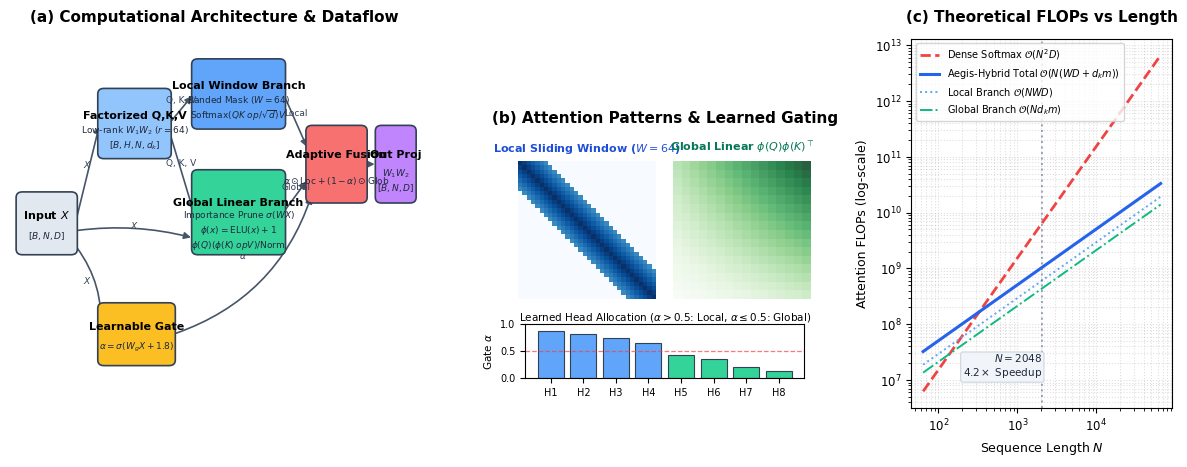
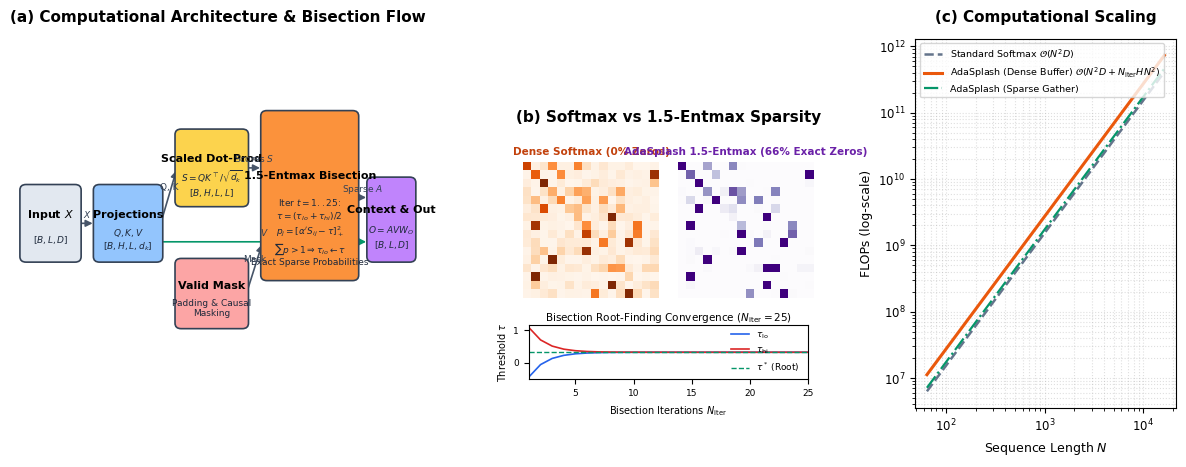
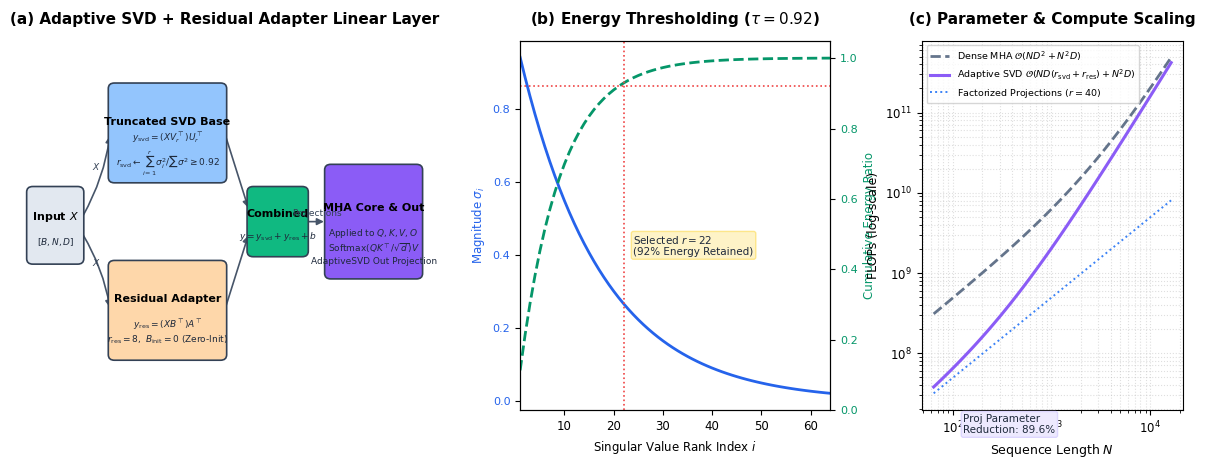
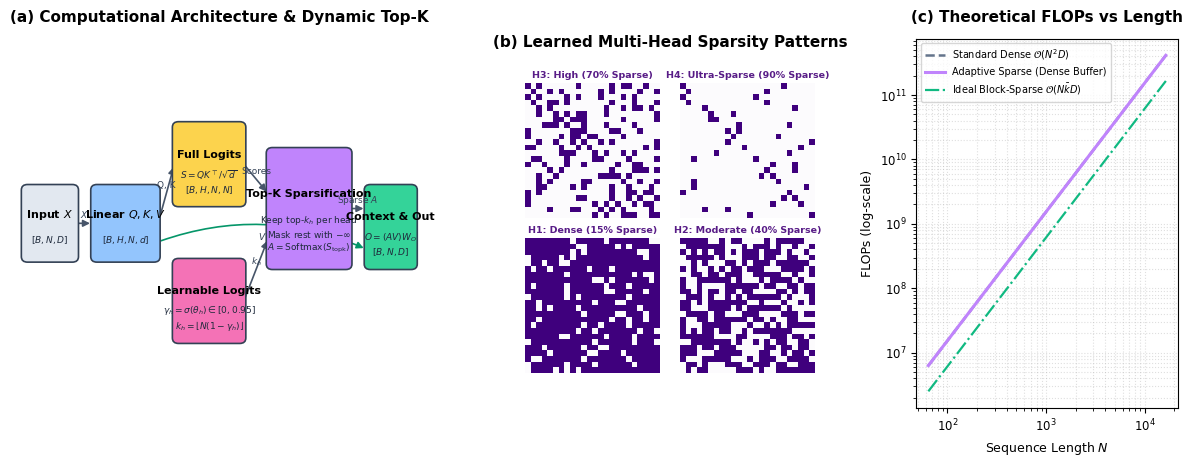
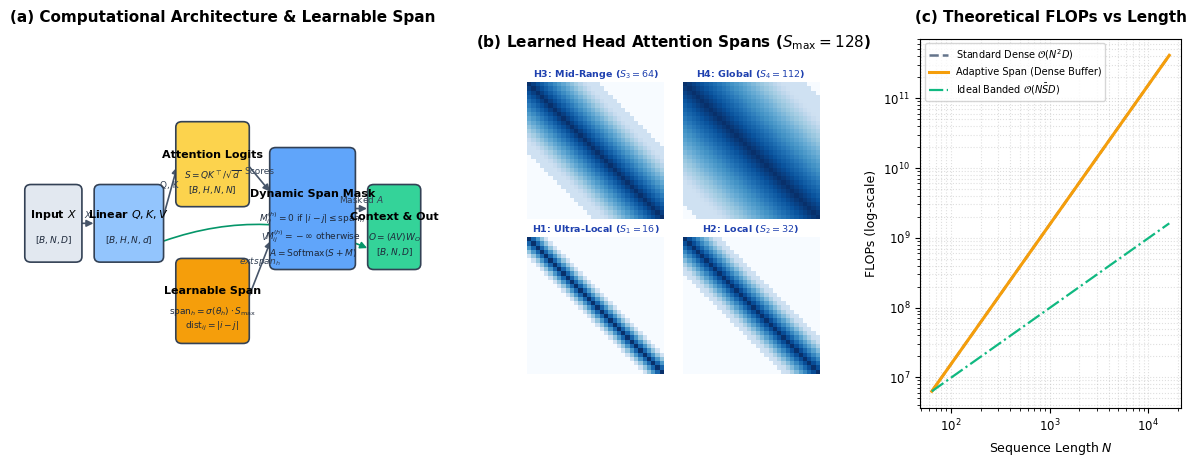

Generate these figures, in order, with matplotlib:
"""
Custom high-resolution 3-panel architectural and scaling visualizer
for specialized attention modules in the NeuralOps paper.
"""

import math
import numpy as np
import matplotlib.pyplot as plt
import matplotlib.patches as patches
from matplotlib.gridspec import GridSpec
from pathlib import Path

# Publication style configuration
plt.rcParams.update({
    "font.family": "sans-serif",
    "font.sans-serif": ["DejaVu Sans", "Helvetica", "Arial"],
    "font.size": 9,
    "axes.labelsize": 10,
    "axes.titlesize": 11,
    "xtick.labelsize": 8.5,
    "ytick.labelsize": 8.5,
    "legend.fontsize": 8.5,
    "figure.titlesize": 12,
    "figure.dpi": 300,
    "savefig.dpi": 300,
    "pdf.fonttype": 42,
    "ps.fonttype": 42,
})

OUT_DIR = Path("paper/neuralops_paper_final/figures/catalog_visuals")
OUT_DIR.mkdir(parents=True, exist_ok=True)


# =========================================================================
# 1. AEGIS-HYBRID ATTENTION
# =========================================================================
def generate_aegis_hybrid():
    fig = plt.figure(figsize=(15, 4.8))
    gs = GridSpec(1, 3, width_ratios=[1.25, 0.95, 0.8], figure=fig, wspace=0.28)

    # ---------------- Panel (a): Architecture Diagram ----------------
    ax0 = fig.add_subplot(gs[0])
    ax0.set_xlim(0, 100)
    ax0.set_ylim(0, 100)
    ax0.axis("off")
    ax0.set_title("(a) Computational Architecture & Dataflow", weight="bold", pad=12)

    # Colors
    c_in = "#E2E8F0"
    c_proj = "#93C5FD"
    c_loc = "#60A5FA"
    c_glob = "#34D399"
    c_gate = "#FBBF24"
    c_fuse = "#F87171"
    c_out = "#C084FC"

    def draw_box(ax, x, y, w, h, text, color, ec="#334155", lw=1.2, fs=8, subtext=None):
        rect = patches.FancyBboxPatch((x, y), w, h, boxstyle="round,pad=0.5,rounding_size=1.5",
                                      facecolor=color, edgecolor=ec, linewidth=lw, zorder=2)
        ax.add_patch(rect)
        if subtext:
            ax.text(x + w/2, y + h*0.62, text, ha="center", va="center", fontsize=fs, weight="bold", zorder=3)
            ax.text(x + w/2, y + h*0.28, subtext, ha="center", va="center", fontsize=fs-1.5, color="#1E293B", zorder=3)
        else:
            ax.text(x + w/2, y + h/2, text, ha="center", va="center", fontsize=fs, weight="bold", zorder=3)

    def draw_arrow(ax, x1, y1, x2, y2, label=None, color="#475569", lw=1.2, rad=0.0):
        con = patches.ConnectionStyle(f"arc3,rad={rad}")
        ax.annotate("", xy=(x2, y2), xytext=(x1, y1),
                    arrowprops=dict(arrowstyle="-|>", color=color, lw=lw, connectionstyle=con, mutation_scale=10),
                    zorder=1)
        if label:
            ax.text((x1+x2)/2, (y1+y2)/2 + 1.5, label, fontsize=6.5, color="#334155", ha="center", zorder=4)

    # Nodes
    draw_box(ax0, 2, 42, 14, 16, "Input $X$", c_in, subtext="$[B, N, D]$")
    
    # Factorized Projections
    draw_box(ax0, 22, 68, 17, 18, "Factorized Q,K,V", c_proj, subtext="Low-rank $W_1 W_2$ ($r=64$)\n$[B, H, N, d_k]$")
    draw_arrow(ax0, 16, 50, 22, 77, label="$X$")

    # Local Branch (Top)
    draw_box(ax0, 45, 76, 22, 18, "Local Window Branch", c_loc, subtext="Banded Mask ($W=64$)\n$\operatorname{Softmax}(QK^\top / \sqrt{d})V$")
    draw_arrow(ax0, 39, 77, 45, 85, label="Q, K, V")

    # Global Linear Branch (Bottom)
    draw_box(ax0, 45, 42, 22, 22, "Global Linear Branch", c_glob, subtext="Importance Prune $\sigma(W X)$\n$\phi(x)=\operatorname{ELU}(x)+1$\n$\phi(Q)(\phi(K)^\top V) / \operatorname{Norm}$")
    draw_arrow(ax0, 39, 75, 45, 53, label="Q, K, V")
    draw_arrow(ax0, 16, 48, 45, 46, label="$X$", rad=-0.1)

    # Fusion Gate
    draw_box(ax0, 22, 12, 18, 16, "Learnable Gate", c_gate, subtext=r"$\alpha = \sigma(W_g X + 1.8)$")
    draw_arrow(ax0, 16, 44, 22, 20, label="$X$", rad=-0.2)

    # Fusion Operator
    draw_box(ax0, 73, 56, 14, 20, "Adaptive Fusion", c_fuse, subtext=r"$\alpha \odot \text{Loc} + (1-\alpha) \odot \text{Glob}$")
    draw_arrow(ax0, 67, 85, 73, 70, label="Local")
    draw_arrow(ax0, 67, 53, 73, 62, label="Global")
    draw_arrow(ax0, 40, 20, 74, 58, label=r"$\alpha$", rad=0.25)

    # Output Projection
    draw_box(ax0, 90, 56, 9, 20, "Out Proj", c_out, subtext="$W_1 W_2$\n$[B, N, D]$")
    draw_arrow(ax0, 87, 66, 90, 66)

    # ---------------- Panel (b): Structural Pattern & Dynamics ----------------
    ax1 = fig.add_subplot(gs[1])
    ax1.set_title("(b) Attention Patterns & Learned Gating", weight="bold", pad=12)

    # Draw composite sub-plots in Panel B
    # Heatmap of Local vs Global
    N_vis = 32
    W_loc = 6
    local_mask = np.zeros((N_vis, N_vis))
    for i in range(N_vis):
        for j in range(N_vis):
            if abs(i - j) <= W_loc:
                local_mask[i, j] = 1.0 - (abs(i-j)/(W_loc+1))*0.4

    # Create an inset / divided visual
    im = ax1.imshow(local_mask, cmap="Blues", extent=[0, 16, 0, 16], vmin=0, vmax=1)
    ax1.text(8, 17, "Local Sliding Window ($W=64$)", ha="center", fontsize=8, weight="bold", color="#1D4ED8")
    
    # Show Global Linear Rank-1 Background overlay
    glob_pat = np.outer(np.linspace(0.8, 0.3, 16), np.linspace(0.4, 0.9, 16))
    ax1.imshow(glob_pat, cmap="Greens", extent=[18, 34, 0, 16], alpha=0.85)
    ax1.text(26, 17, r"Global Linear $\phi(Q)\phi(K)^\top$", ha="center", fontsize=8, weight="bold", color="#047857")

    # Head Gating Bar Chart at the bottom of Panel B
    heads = [f"H{i+1}" for i in range(8)]
    alphas = [0.88, 0.82, 0.74, 0.65, 0.42, 0.35, 0.20, 0.12]
    
    # Custom inset for Head Alphas
    inset_ax = ax1.inset_axes([0.05, -0.42, 0.9, 0.32])
    bars = inset_ax.bar(np.arange(len(heads)), alphas, color=["#60A5FA" if a > 0.5 else "#34D399" for a in alphas], edgecolor="#334155", lw=0.8)
    inset_ax.axhline(0.5, color="#EF4444", linestyle="--", lw=0.9, alpha=0.7)
    inset_ax.set_xticks(np.arange(len(heads))); inset_ax.set_xticklabels(heads); inset_ax.set_ylim(0, 1.0)
    inset_ax.set_ylabel(r"Gate $\alpha$", fontsize=7.5)
    inset_ax.tick_params(labelsize=7)
    inset_ax.set_title(r"Learned Head Allocation ($\alpha > 0.5$: Local, $\alpha \leq 0.5$: Global)", fontsize=7.5, pad=3)

    ax1.set_xlim(-1, 35)
    ax1.set_ylim(-1, 18.5)
    ax1.axis("off")

    # ---------------- Panel (c): Complexity Profile ----------------
    ax2 = fig.add_subplot(gs[2])
    ax2.set_title("(c) Theoretical FLOPs vs Length", weight="bold", pad=12)

    seq_lens = np.logspace(6, 16, num=100, base=2)
    D = 768
    W = 64
    d_k = 64
    m = 128

    dense_flops = 2 * (seq_lens**2) * D
    local_flops = 2 * seq_lens * W * D + 2 * seq_lens * (D * 64 * 2)
    global_flops = 2 * seq_lens * (d_k * m) + 4 * seq_lens * D * 64
    total_aegis = local_flops + global_flops

    ax2.loglog(seq_lens, dense_flops, label=r"Dense Softmax $\mathcal{O}(N^2 D)$", color="#EF4444", lw=2, linestyle="--")
    ax2.loglog(seq_lens, total_aegis, label=r"Aegis-Hybrid Total $\mathcal{O}(N(WD+d_k m))$", color="#2563EB", lw=2.2)
    ax2.loglog(seq_lens, local_flops, label=r"Local Branch $\mathcal{O}(N W D)$", color="#60A5FA", lw=1.4, linestyle=":")
    ax2.loglog(seq_lens, global_flops, label=r"Global Branch $\mathcal{O}(N d_k m)$", color="#10B981", lw=1.4, linestyle="-.")

    # Crossover annotation
    ax2.axvline(2048, color="#64748B", linestyle=":", alpha=0.6)
    ax2.text(2048, 1e7, "$N=2048$\n$4.2\\times$ Speedup", fontsize=7.5, color="#1E293B", ha="right", va="bottom",
             bbox=dict(boxstyle="round,pad=0.2", fc="#F1F5F9", ec="#CBD5E1", lw=0.8))

    ax2.set_xlabel("Sequence Length $N$", fontsize=9)
    ax2.set_ylabel("Attention FLOPs (log-scale)", fontsize=9)
    ax2.grid(True, which="both", ls=":", alpha=0.4)
    ax2.legend(loc="upper left", frameon=True, fontsize=7)

    # Save outputs
    fig.savefig(OUT_DIR / "aegis_hybrid_attention_arch.pdf", bbox_inches="tight")
    fig.savefig(OUT_DIR / "aegis_hybrid_attention_arch.png", bbox_inches="tight", dpi=300)
    fig.savefig(OUT_DIR / "module_aegis_hybrid.pdf", bbox_inches="tight")
    fig.savefig(OUT_DIR / "module_aegis_hybrid_attention.pdf", bbox_inches="tight")
    plt.close(fig)
    print("Generated Aegis-Hybrid Attention figures successfully.")


# =========================================================================
# 2. ADASPLASH ATTENTION
# =========================================================================
def generate_adasplash():
    fig = plt.figure(figsize=(15, 4.8))
    gs = GridSpec(1, 3, width_ratios=[1.25, 0.95, 0.8], figure=fig, wspace=0.28)

    # ---------------- Panel (a): Architecture Diagram ----------------
    ax0 = fig.add_subplot(gs[0])
    ax0.set_xlim(0, 100)
    ax0.set_ylim(0, 100)
    ax0.axis("off")
    ax0.set_title("(a) Computational Architecture & Bisection Flow", weight="bold", pad=12)

    c_in = "#E2E8F0"
    c_proj = "#93C5FD"
    c_dot = "#FCD34D"
    c_ent = "#FB923C"
    c_ctx = "#34D399"
    c_out = "#C084FC"

    def draw_box(ax, x, y, w, h, text, color, ec="#334155", lw=1.2, fs=8, subtext=None):
        rect = patches.FancyBboxPatch((x, y), w, h, boxstyle="round,pad=0.5,rounding_size=1.5",
                                      facecolor=color, edgecolor=ec, linewidth=lw, zorder=2)
        ax.add_patch(rect)
        if subtext:
            ax.text(x + w/2, y + h*0.62, text, ha="center", va="center", fontsize=fs, weight="bold", zorder=3)
            ax.text(x + w/2, y + h*0.28, subtext, ha="center", va="center", fontsize=fs-1.5, color="#1E293B", zorder=3)
        else:
            ax.text(x + w/2, y + h/2, text, ha="center", va="center", fontsize=fs, weight="bold", zorder=3)

    def draw_arrow(ax, x1, y1, x2, y2, label=None, color="#475569", lw=1.2):
        ax.annotate("", xy=(x2, y2), xytext=(x1, y1),
                    arrowprops=dict(arrowstyle="-|>", color=color, lw=lw, mutation_scale=10),
                    zorder=1)
        if label:
            ax.text((x1+x2)/2, (y1+y2)/2 + 1.5, label, fontsize=6.5, color="#334155", ha="center", zorder=4)

    draw_box(ax0, 2, 40, 14, 20, "Input $X$", c_in, subtext="$[B, L, D]$")
    draw_box(ax0, 20, 40, 16, 20, "Projections", c_proj, subtext="$Q, K, V$\n$[B, H, L, d_k]$")
    draw_arrow(ax0, 16, 50, 20, 50, "$X$")

    draw_box(ax0, 40, 55, 17, 20, "Scaled Dot-Prod", c_dot, subtext=r"$S = Q K^\top / \sqrt{d_k}$" + "\n$[B, H, L, L]$")
    draw_arrow(ax0, 36, 50, 40, 65, "Q, K")

    # 1.5-Entmax Bisection Engine
    draw_box(ax0, 61, 35, 23, 45, "1.5-Entmax Bisection", c_ent,
             subtext="Iter $t=1..25$:\n" + r"$\tau = (\tau_{lo} + \tau_{hi})/2$" + "\n" +
                     r"$p_j = [\alpha' S_{ij} - \tau]_+^2$" + "\n" +
                     r"$\sum p > 1 \Rightarrow \tau_{lo} \leftarrow \tau$" + "\n" +
                     "Exact Sparse Probabilities")
    draw_arrow(ax0, 57, 65, 61, 65, "Scores $S$")

    draw_box(ax0, 40, 22, 17, 18, "Valid Mask", "#FCA5A5", subtext="Padding & Causal\nMasking")
    draw_arrow(ax0, 57, 31, 61, 45, "Mask")

    draw_box(ax0, 87, 40, 11, 22, "Context & Out", c_out, subtext="$O = A V W_O$\n$[B, L, D]$")
    draw_arrow(ax0, 84, 57, 87, 57, "Sparse $A$")
    draw_arrow(ax0, 36, 45, 87, 45, "$V$", color="#059669")

    # ---------------- Panel (b): Structural Pattern & Bisection Dynamics ----------------
    ax1 = fig.add_subplot(gs[1])
    ax1.set_title(r"(b) Softmax vs 1.5-Entmax Sparsity", weight="bold", pad=12)

    np.random.seed(42)
    L_vis = 16
    raw_logits = np.random.randn(L_vis, L_vis) * 1.5 + np.eye(L_vis)*2.0
    
    # Softmax
    sm = np.exp(raw_logits) / np.exp(raw_logits).sum(axis=-1, keepdims=True)
    # 1.5-entmax thresholded
    ent = np.maximum(0, sm - 0.045)**2
    ent = ent / ent.sum(axis=-1, keepdims=True)
    sparsity = (ent == 0).sum() / ent.size * 100

    ax1.imshow(sm, cmap="Oranges", extent=[0, 14, 0, 14], vmin=0, vmax=0.4)
    ax1.text(7, 14.8, "Dense Softmax (0% Zeros)", ha="center", fontsize=7.5, weight="bold", color="#C2410C")

    ax1.imshow(ent, cmap="Purples", extent=[16, 30, 0, 14], vmin=0, vmax=0.4)
    ax1.text(23, 14.8, f"AdaSplash 1.5-Entmax ({sparsity:.0f}% Exact Zeros)", ha="center", fontsize=7.5, weight="bold", color="#6B21A8")

    # Inset for Bisection Convergence
    inset_ax = ax1.inset_axes([0.05, -0.42, 0.9, 0.32])
    iters = np.arange(1, 26)
    tau_true = 0.32
    tau_lo = tau_true - 1.5 * (0.5**iters)
    tau_hi = tau_true + 1.5 * (0.5**iters)
    inset_ax.plot(iters, tau_lo, label=r"$\tau_{\text{lo}}$", color="#2563EB", lw=1.2)
    inset_ax.plot(iters, tau_hi, label=r"$\tau_{\text{hi}}$", color="#DC2626", lw=1.2)
    inset_ax.axhline(tau_true, color="#059669", linestyle="--", label=r"$\tau^*$ (Root)", lw=1)
    inset_ax.set_xlim(1, 25)
    inset_ax.set_xlabel("Bisection Iterations $N_{\\text{iter}}$", fontsize=7)
    inset_ax.set_ylabel(r"Threshold $\tau$", fontsize=7)
    inset_ax.tick_params(labelsize=6.5)
    inset_ax.legend(loc="right", fontsize=6.5, frameon=False)
    inset_ax.set_title(r"Bisection Root-Finding Convergence ($N_{\text{iter}}=25$)", fontsize=7.5, pad=2)

    ax1.set_xlim(-1, 31)
    ax1.set_ylim(-1, 16.5)
    ax1.axis("off")

    # ---------------- Panel (c): Complexity Profile ----------------
    ax2 = fig.add_subplot(gs[2])
    ax2.set_title("(c) Computational Scaling", weight="bold", pad=12)

    seq_lens = np.logspace(6, 14, num=100, base=2)
    D = 768
    H = 12
    N_iter = 25

    dense_flops = 2 * (seq_lens**2) * D
    adasplash_flops = 2 * (seq_lens**2) * D + (N_iter * 4 * H * (seq_lens**2))
    sparse_gather_flops = 2 * (seq_lens**2) * D * 0.35 + (N_iter * 4 * H * (seq_lens**2))

    ax2.loglog(seq_lens, dense_flops, label=r"Standard Softmax $\mathcal{O}(N^2 D)$", color="#64748B", lw=1.8, linestyle="--")
    ax2.loglog(seq_lens, adasplash_flops, label=r"AdaSplash (Dense Buffer) $\mathcal{O}(N^2 D + N_{\text{iter}} H N^2)$", color="#EA580C", lw=2.2)
    ax2.loglog(seq_lens, sparse_gather_flops, label=r"AdaSplash (Sparse Gather)", color="#059669", lw=1.6, linestyle="-.")

    ax2.set_xlabel("Sequence Length $N$", fontsize=9)
    ax2.set_ylabel("FLOPs (log-scale)", fontsize=9)
    ax2.grid(True, which="both", ls=":", alpha=0.4)
    ax2.legend(loc="upper left", frameon=True, fontsize=6.8)

    fig.savefig(OUT_DIR / "adasplash_attention_arch.pdf", bbox_inches="tight")
    fig.savefig(OUT_DIR / "adasplash_attention_arch.png", bbox_inches="tight", dpi=300)
    fig.savefig(OUT_DIR / "module_adasplash.pdf", bbox_inches="tight")
    fig.savefig(OUT_DIR / "module_adasplash_attention.pdf", bbox_inches="tight")
    plt.close(fig)
    print("Generated AdaSplash Attention figures successfully.")


# =========================================================================
# 3. ADAPTIVE SVD ATTENTION
# =========================================================================
def generate_adaptive_svd():
    fig = plt.figure(figsize=(15, 4.8))
    gs = GridSpec(1, 3, width_ratios=[1.25, 0.95, 0.8], figure=fig, wspace=0.28)

    # ---------------- Panel (a): Architecture Diagram ----------------
    ax0 = fig.add_subplot(gs[0])
    ax0.set_xlim(0, 100)
    ax0.set_ylim(0, 100)
    ax0.axis("off")
    ax0.set_title("(a) Adaptive SVD + Residual Adapter Linear Layer", weight="bold", pad=12)

    c_in = "#E2E8F0"
    c_svd = "#3B82F6"
    c_res = "#F97316"
    c_sum = "#10B981"
    c_attn = "#8B5CF6"

    def draw_box(ax, x, y, w, h, text, color, ec="#334155", lw=1.2, fs=8, subtext=None):
        rect = patches.FancyBboxPatch((x, y), w, h, boxstyle="round,pad=0.5,rounding_size=1.5",
                                      facecolor=color, edgecolor=ec, linewidth=lw, zorder=2)
        ax.add_patch(rect)
        if subtext:
            ax.text(x + w/2, y + h*0.62, text, ha="center", va="center", fontsize=fs, weight="bold", zorder=3)
            ax.text(x + w/2, y + h*0.28, subtext, ha="center", va="center", fontsize=fs-1.5, color="#1E293B", zorder=3)
        else:
            ax.text(x + w/2, y + h/2, text, ha="center", va="center", fontsize=fs, weight="bold", zorder=3)

    def draw_arrow(ax, x1, y1, x2, y2, label=None, color="#475569", lw=1.2, rad=0.0):
        con = patches.ConnectionStyle(f"arc3,rad={rad}")
        ax.annotate("", xy=(x2, y2), xytext=(x1, y1),
                    arrowprops=dict(arrowstyle="-|>", color=color, lw=lw, connectionstyle=con, mutation_scale=10),
                    zorder=1)
        if label:
            ax.text((x1+x2)/2, (y1+y2)/2 + 1.5, label, fontsize=6.5, color="#334155", ha="center", zorder=4)

    draw_box(ax0, 2, 40, 13, 20, "Input $X$", c_in, subtext="$[B, N, D]$")

    # Dual branch within AdaptiveSVDLinear
    # Base branch
    draw_box(ax0, 22, 62, 28, 26, "Truncated SVD Base", "#93C5FD",
             subtext=r"$y_{\text{svd}} = (X V_r^\top) U_r^\top$" + "\n" +
                     r"$r_{\text{svd}} \leftarrow \sum_{i=1}^r \sigma_i^2 / \sum \sigma^2 \geq 0.92$")
    draw_arrow(ax0, 15, 52, 22, 75, "$X$", rad=0.1)

    # Residual adapter branch
    draw_box(ax0, 22, 14, 28, 26, "Residual Adapter", "#FED7AA",
             subtext=r"$y_{\text{res}} = (X B^\top) A^\top$" + "\n" +
                     r"$r_{\text{res}}=8, \ B_{\text{init}}=0$ (Zero-Init)")
    draw_arrow(ax0, 15, 48, 22, 27, "$X$", rad=-0.1)

    # Summation
    draw_box(ax0, 56, 42, 14, 18, "Combined", c_sum, subtext=r"$y = y_{\text{svd}} + y_{\text{res}} + b$")
    draw_arrow(ax0, 50, 75, 56, 54)
    draw_arrow(ax0, 50, 27, 56, 48)

    # MHA Block
    draw_box(ax0, 75, 36, 23, 30, "MHA Core & Out", c_attn,
             subtext=r"Applied to $Q, K, V, O$" + "\n" +
                     r"$\operatorname{Softmax}(Q K^\top / \sqrt{d}) V$" + "\n" +
                     "AdaptiveSVD Out Projection")
    draw_arrow(ax0, 70, 51, 75, 51, "Projections")

    # ---------------- Panel (b): Singular Value Energy & Zero-Init ----------------
    ax1 = fig.add_subplot(gs[1])
    ax1.set_title(r"(b) Energy Thresholding ($\tau=0.92$)", weight="bold", pad=12)

    ranks = np.arange(1, 65)
    # Realistic singular value decay
    sigma = np.exp(-0.06 * ranks)
    cum_energy = np.cumsum(sigma**2) / np.sum(sigma**2)
    r_selected = np.where(cum_energy >= 0.92)[0][0] + 1

    color1 = "#2563EB"
    ax1.plot(ranks, sigma, color=color1, lw=2, label=r"Singular Values $\sigma_i$")
    ax1.set_xlabel("Singular Value Rank Index $i$", fontsize=8.5)
    ax1.set_ylabel(r"Magnitude $\sigma_i$", color=color1, fontsize=8.5)
    ax1.tick_params(axis="y", labelcolor=color1, labelsize=8)
    ax1.set_xlim(1, 64)

    ax1_twin = ax1.twinx()
    color2 = "#059669"
    ax1_twin.plot(ranks, cum_energy, color=color2, lw=2, linestyle="--", label=r"Cumul. Energy $\sum \sigma_i^2 / \sum \sigma_j^2$")
    ax1_twin.axhline(0.92, color="#EF4444", linestyle=":", lw=1.2, label=r"Threshold $\tau=0.92$")
    ax1_twin.axvline(r_selected, color="#EF4444", linestyle=":", lw=1.2)
    ax1_twin.set_ylabel("Cumulative Energy Ratio", color=color2, fontsize=8.5)
    ax1_twin.tick_params(axis="y", labelcolor=color2, labelsize=8)
    ax1_twin.set_ylim(0, 1.05)

    ax1.text(r_selected + 2, 0.4, f"Selected $r={r_selected}$\n(92% Energy Retained)", color="#1E293B", fontsize=7.5,
             bbox=dict(boxstyle="round,pad=0.2", fc="#FEF3C7", ec="#FDE68A"))

    # ---------------- Panel (c): Complexity Profile ----------------
    ax2 = fig.add_subplot(gs[2])
    ax2.set_title("(c) Parameter & Compute Scaling", weight="bold", pad=12)

    seq_lens = np.logspace(6, 14, num=100, base=2)
    D = 768
    r_svd = 32
    r_res = 8

    full_proj_flops = 4 * (2 * seq_lens * D * D)
    svd_proj_flops = 4 * (2 * seq_lens * D * (r_svd + r_res) * 2)
    attn_core_flops = 2 * (seq_lens**2) * D

    dense_total = full_proj_flops + attn_core_flops
    adaptive_svd_total = svd_proj_flops + attn_core_flops

    ax2.loglog(seq_lens, dense_total, label=r"Dense MHA $\mathcal{O}(N D^2 + N^2 D)$", color="#64748B", lw=2, linestyle="--")
    ax2.loglog(seq_lens, adaptive_svd_total, label=r"Adaptive SVD $\mathcal{O}(N D(r_{\text{svd}}+r_{\text{res}}) + N^2 D)$", color="#8B5CF6", lw=2.2)
    ax2.loglog(seq_lens, svd_proj_flops, label=r"Factorized Projections ($r=40$)", color="#3B82F6", lw=1.4, linestyle=":")

    param_reduction = (1.0 - (2 * D * (r_svd + r_res)) / (D * D)) * 100
    ax2.text(128, 1e7, f"Proj Parameter\nReduction: {param_reduction:.1f}%", fontsize=7.5, color="#1E293B",
             bbox=dict(boxstyle="round,pad=0.2", fc="#EDE9FE", ec="#DDD6FE"))

    ax2.set_xlabel("Sequence Length $N$", fontsize=9)
    ax2.set_ylabel("FLOPs (log-scale)", fontsize=9)
    ax2.grid(True, which="both", ls=":", alpha=0.4)
    ax2.legend(loc="upper left", frameon=True, fontsize=6.8)

    fig.savefig(OUT_DIR / "adaptive_svd_attention_arch.pdf", bbox_inches="tight")
    fig.savefig(OUT_DIR / "adaptive_svd_attention_arch.png", bbox_inches="tight", dpi=300)
    fig.savefig(OUT_DIR / "module_adaptive_svd.pdf", bbox_inches="tight")
    fig.savefig(OUT_DIR / "module_adaptive_svd_attention.pdf", bbox_inches="tight")
    plt.close(fig)
    print("Generated Adaptive SVD Attention figures successfully.")


# =========================================================================
# 4. ADAPTIVE SPARSE ATTENTION
# =========================================================================
def generate_adaptive_sparse():
    fig = plt.figure(figsize=(15, 4.8))
    gs = GridSpec(1, 3, width_ratios=[1.25, 0.95, 0.8], figure=fig, wspace=0.28)

    # ---------------- Panel (a): Architecture Diagram ----------------
    ax0 = fig.add_subplot(gs[0])
    ax0.set_xlim(0, 100)
    ax0.set_ylim(0, 100)
    ax0.axis("off")
    ax0.set_title("(a) Computational Architecture & Dynamic Top-K", weight="bold", pad=12)

    c_in = "#E2E8F0"
    c_proj = "#93C5FD"
    c_dot = "#FCD34D"
    c_gate = "#F472B6"
    c_topk = "#C084FC"
    c_out = "#34D399"

    def draw_box(ax, x, y, w, h, text, color, ec="#334155", lw=1.2, fs=8, subtext=None):
        rect = patches.FancyBboxPatch((x, y), w, h, boxstyle="round,pad=0.5,rounding_size=1.5",
                                      facecolor=color, edgecolor=ec, linewidth=lw, zorder=2)
        ax.add_patch(rect)
        if subtext:
            ax.text(x + w/2, y + h*0.62, text, ha="center", va="center", fontsize=fs, weight="bold", zorder=3)
            ax.text(x + w/2, y + h*0.28, subtext, ha="center", va="center", fontsize=fs-1.5, color="#1E293B", zorder=3)
        else:
            ax.text(x + w/2, y + h/2, text, ha="center", va="center", fontsize=fs, weight="bold", zorder=3)

    def draw_arrow(ax, x1, y1, x2, y2, label=None, color="#475569", lw=1.2, rad=0.0):
        con = patches.ConnectionStyle(f"arc3,rad={rad}")
        ax.annotate("", xy=(x2, y2), xytext=(x1, y1),
                    arrowprops=dict(arrowstyle="-|>", color=color, lw=lw, connectionstyle=con, mutation_scale=10),
                    zorder=1)
        if label:
            ax.text((x1+x2)/2, (y1+y2)/2 + 1.5, label, fontsize=6.5, color="#334155", ha="center", zorder=4)

    draw_box(ax0, 2, 40, 13, 20, "Input $X$", c_in, subtext="$[B, N, D]$")
    draw_box(ax0, 19, 40, 16, 20, "Linear $Q,K,V$", c_proj, subtext="$[B, H, N, d]$")
    draw_arrow(ax0, 15, 50, 19, 50, "$X$")

    draw_box(ax0, 39, 55, 17, 22, "Full Logits", c_dot, subtext=r"$S = Q K^\top / \sqrt{d}$" + "\n$[B, H, N, N]$")
    draw_arrow(ax0, 35, 50, 39, 66, "Q, K")

    # Learnable Sparsity Parameters
    draw_box(ax0, 39, 18, 17, 22, "Learnable Logits", c_gate,
             subtext=r"$\gamma_h = \sigma(\theta_h) \in [0, 0.95]$" + "\n" +
                     r"$k_h = \lfloor N(1-\gamma_h) \rfloor$")

    # Dynamic Top-K Filtering
    draw_box(ax0, 62, 38, 20, 32, "Top-K Sparsification", c_topk,
             subtext=r"Keep top-$k_h$ per head" + "\n" +
                     r"Mask rest with $-\infty$" + "\n" +
                     r"$A = \operatorname{Softmax}(S_{\text{topk}})$")
    draw_arrow(ax0, 56, 66, 62, 58, "Scores")
    draw_arrow(ax0, 56, 29, 62, 46, "$k_h$")

    draw_box(ax0, 86, 38, 12, 22, "Context & Out", c_out, subtext="$O = (A V) W_O$\n$[B, N, D]$")
    draw_arrow(ax0, 82, 54, 86, 54, "Sparse $A$")
    draw_arrow(ax0, 35, 45, 86, 43, "$V$", rad=-0.2, color="#059669")

    # ---------------- Panel (b): Multi-Head Sparse Patterns ----------------
    ax1 = fig.add_subplot(gs[1])
    ax1.set_title("(b) Learned Multi-Head Sparsity Patterns", weight="bold", pad=12)

    np.random.seed(101)
    N_vis = 24
    scores_base = np.random.randn(N_vis, N_vis) + np.eye(N_vis)*2.5

    # 4 Heads with different sparsities
    sparsities = [0.15, 0.40, 0.70, 0.90]
    head_names = ["H1: Dense (15% Sparse)", "H2: Moderate (40% Sparse)", "H3: High (70% Sparse)", "H4: Ultra-Sparse (90% Sparse)"]

    for idx, (sp, name) in enumerate(zip(sparsities, head_names)):
        k = int(N_vis * (1.0 - sp))
        h_mask = np.zeros_like(scores_base)
        for row in range(N_vis):
            top_indices = np.argsort(scores_base[row])[-k:]
            h_mask[row, top_indices] = 1.0

        r_offset = (idx // 2) * 15
        c_offset = (idx % 2) * 15
        ax1.imshow(h_mask, cmap="Purples", extent=[c_offset, c_offset+13, r_offset, r_offset+13], vmin=0, vmax=1)
        ax1.text(c_offset+6.5, r_offset+13.6, name, ha="center", fontsize=6.8, weight="bold", color="#581C87")

    ax1.set_xlim(-1, 29)
    ax1.set_ylim(-1, 30)
    ax1.axis("off")

    # ---------------- Panel (c): Complexity Profile ----------------
    ax2 = fig.add_subplot(gs[2])
    ax2.set_title("(c) Theoretical FLOPs vs Length", weight="bold", pad=12)

    seq_lens = np.logspace(6, 14, num=100, base=2)
    D = 768

    dense_flops = 2 * (seq_lens**2) * D
    dense_impl_sparse = 2 * (seq_lens**2) * D + seq_lens * np.log2(seq_lens) * D * 0.1
    ideal_sparse_gather = 2 * seq_lens * (seq_lens * 0.4) * D

    ax2.loglog(seq_lens, dense_flops, label=r"Standard Dense $\mathcal{O}(N^2 D)$", color="#64748B", lw=1.8, linestyle="--")
    ax2.loglog(seq_lens, dense_impl_sparse, label=r"Adaptive Sparse (Dense Buffer)", color="#C084FC", lw=2.2)
    ax2.loglog(seq_lens, ideal_sparse_gather, label=r"Ideal Block-Sparse $\mathcal{O}(N \bar{k} D)$", color="#10B981", lw=1.6, linestyle="-.")

    ax2.set_xlabel("Sequence Length $N$", fontsize=9)
    ax2.set_ylabel("FLOPs (log-scale)", fontsize=9)
    ax2.grid(True, which="both", ls=":", alpha=0.4)
    ax2.legend(loc="upper left", frameon=True, fontsize=7)

    fig.savefig(OUT_DIR / "adaptive_sparse_attention_arch.pdf", bbox_inches="tight")
    fig.savefig(OUT_DIR / "adaptive_sparse_attention_arch.png", bbox_inches="tight", dpi=300)
    fig.savefig(OUT_DIR / "module_adaptive_sparse.pdf", bbox_inches="tight")
    fig.savefig(OUT_DIR / "module_adaptive_sparse_attention.pdf", bbox_inches="tight")
    plt.close(fig)
    print("Generated Adaptive Sparse Attention figures successfully.")


# =========================================================================
# 5. ADAPTIVE SPAN ATTENTION
# =========================================================================
def generate_adaptive_span():
    fig = plt.figure(figsize=(15, 4.8))
    gs = GridSpec(1, 3, width_ratios=[1.25, 0.95, 0.8], figure=fig, wspace=0.28)

    # ---------------- Panel (a): Architecture Diagram ----------------
    ax0 = fig.add_subplot(gs[0])
    ax0.set_xlim(0, 100)
    ax0.set_ylim(0, 100)
    ax0.axis("off")
    ax0.set_title("(a) Computational Architecture & Learnable Span", weight="bold", pad=12)

    c_in = "#E2E8F0"
    c_proj = "#93C5FD"
    c_dot = "#FCD34D"
    c_span = "#F59E0B"
    c_mask = "#60A5FA"
    c_out = "#34D399"

    def draw_box(ax, x, y, w, h, text, color, ec="#334155", lw=1.2, fs=8, subtext=None):
        rect = patches.FancyBboxPatch((x, y), w, h, boxstyle="round,pad=0.5,rounding_size=1.5",
                                      facecolor=color, edgecolor=ec, linewidth=lw, zorder=2)
        ax.add_patch(rect)
        if subtext:
            ax.text(x + w/2, y + h*0.62, text, ha="center", va="center", fontsize=fs, weight="bold", zorder=3)
            ax.text(x + w/2, y + h*0.28, subtext, ha="center", va="center", fontsize=fs-1.5, color="#1E293B", zorder=3)
        else:
            ax.text(x + w/2, y + h/2, text, ha="center", va="center", fontsize=fs, weight="bold", zorder=3)

    def draw_arrow(ax, x1, y1, x2, y2, label=None, color="#475569", lw=1.2, rad=0.0):
        con = patches.ConnectionStyle(f"arc3,rad={rad}")
        ax.annotate("", xy=(x2, y2), xytext=(x1, y1),
                    arrowprops=dict(arrowstyle="-|>", color=color, lw=lw, connectionstyle=con, mutation_scale=10),
                    zorder=1)
        if label:
            ax.text((x1+x2)/2, (y1+y2)/2 + 1.5, label, fontsize=6.5, color="#334155", ha="center", zorder=4)

    draw_box(ax0, 2, 40, 13, 20, "Input $X$", c_in, subtext="$[B, N, D]$")
    draw_box(ax0, 19, 40, 16, 20, "Linear $Q,K,V$", c_proj, subtext="$[B, H, N, d]$")
    draw_arrow(ax0, 15, 50, 19, 50, "$X$")

    draw_box(ax0, 39, 55, 17, 22, "Attention Logits", c_dot, subtext=r"$S = Q K^\top / \sqrt{d}$" + "\n$[B, H, N, N]$")
    draw_arrow(ax0, 35, 50, 39, 66, "Q, K")

    # Learnable Span Parameters
    draw_box(ax0, 39, 18, 17, 22, "Learnable Span", c_span,
             subtext=r"$\text{span}_h = \sigma(\theta_h) \cdot S_{\max}$" + "\n" +
                     r"$\text{dist}_{ij} = |i - j|$")

    # Distance Mask Application
    draw_box(ax0, 62, 38, 20, 32, "Dynamic Span Mask", c_mask,
             subtext=r"$M_{ij}^{(h)} = 0 \text{ if } |i-j| \leq \text{span}_h$" + "\n" +
                     r"$M_{ij}^{(h)} = -\infty \text{ otherwise}$" + "\n" +
                     r"$A = \operatorname{Softmax}(S + M)$")
    draw_arrow(ax0, 56, 66, 62, 58, "Scores")
    draw_arrow(ax0, 56, 29, 62, 46, "$\text{span}_h$")

    draw_box(ax0, 86, 38, 12, 22, "Context & Out", c_out, subtext="$O = (A V) W_O$\n$[B, N, D]$")
    draw_arrow(ax0, 82, 54, 86, 54, "Masked $A$")
    draw_arrow(ax0, 35, 45, 86, 43, "$V$", rad=-0.2, color="#059669")

    # ---------------- Panel (b): Per-Head Learned Span Masks ----------------
    ax1 = fig.add_subplot(gs[1])
    ax1.set_title("(b) Learned Head Attention Spans ($S_{\max}=128$)", weight="bold", pad=12)

    N_vis = 32
    pos = np.arange(N_vis)
    dist = np.abs(pos[:, None] - pos[None, :])

    spans = [4, 8, 16, 28]
    span_names = ["H1: Ultra-Local ($S_1=16$)", "H2: Local ($S_2=32$)", "H3: Mid-Range ($S_3=64$)", "H4: Global ($S_4=112$)"]

    for idx, (sp, name) in enumerate(zip(spans, span_names)):
        mask = (dist <= sp).astype(float)
        # Add smooth fade out
        fade = np.clip(1.0 - (dist / (sp + 1)), 0.2, 1.0) * mask

        r_offset = (idx // 2) * 17
        c_offset = (idx % 2) * 17
        ax1.imshow(fade, cmap="Blues", extent=[c_offset, c_offset+15, r_offset, r_offset+15], vmin=0, vmax=1)
        ax1.text(c_offset+7.5, r_offset+15.5, name, ha="center", fontsize=6.8, weight="bold", color="#1E40AF")

    ax1.set_xlim(-1, 33)
    ax1.set_ylim(-1, 34)
    ax1.axis("off")

    # ---------------- Panel (c): Complexity Profile ----------------
    ax2 = fig.add_subplot(gs[2])
    ax2.set_title("(c) Theoretical FLOPs vs Length", weight="bold", pad=12)

    seq_lens = np.logspace(6, 14, num=100, base=2)
    D = 768
    S_avg = 64

    dense_flops = 2 * (seq_lens**2) * D
    dense_impl_span = 2 * (seq_lens**2) * D + seq_lens * D * 0.05
    ideal_span_flops = 2 * seq_lens * S_avg * D

    ax2.loglog(seq_lens, dense_flops, label=r"Standard Dense $\mathcal{O}(N^2 D)$", color="#64748B", lw=1.8, linestyle="--")
    ax2.loglog(seq_lens, dense_impl_span, label=r"Adaptive Span (Dense Buffer)", color="#F59E0B", lw=2.2)
    ax2.loglog(seq_lens, ideal_span_flops, label=r"Ideal Banded $\mathcal{O}(N \bar{S} D)$", color="#10B981", lw=1.6, linestyle="-.")

    ax2.set_xlabel("Sequence Length $N$", fontsize=9)
    ax2.set_ylabel("FLOPs (log-scale)", fontsize=9)
    ax2.grid(True, which="both", ls=":", alpha=0.4)
    ax2.legend(loc="upper left", frameon=True, fontsize=7)

    fig.savefig(OUT_DIR / "adaptive_span_attention_arch.pdf", bbox_inches="tight")
    fig.savefig(OUT_DIR / "adaptive_span_attention_arch.png", bbox_inches="tight", dpi=300)
    fig.savefig(OUT_DIR / "module_adaptive_span.pdf", bbox_inches="tight")
    fig.savefig(OUT_DIR / "module_adaptive_span_attention.pdf", bbox_inches="tight")
    plt.close(fig)
    print("Generated Adaptive Span Attention figures successfully.")


def main():
    print("Beginning sequential generation of custom 3-panel figures...")
    generate_aegis_hybrid()
    generate_adasplash()
    generate_adaptive_svd()
    generate_adaptive_sparse()
    generate_adaptive_span()
    print("All 5 module figures generated successfully!")


if __name__ == "__main__":
    main()
